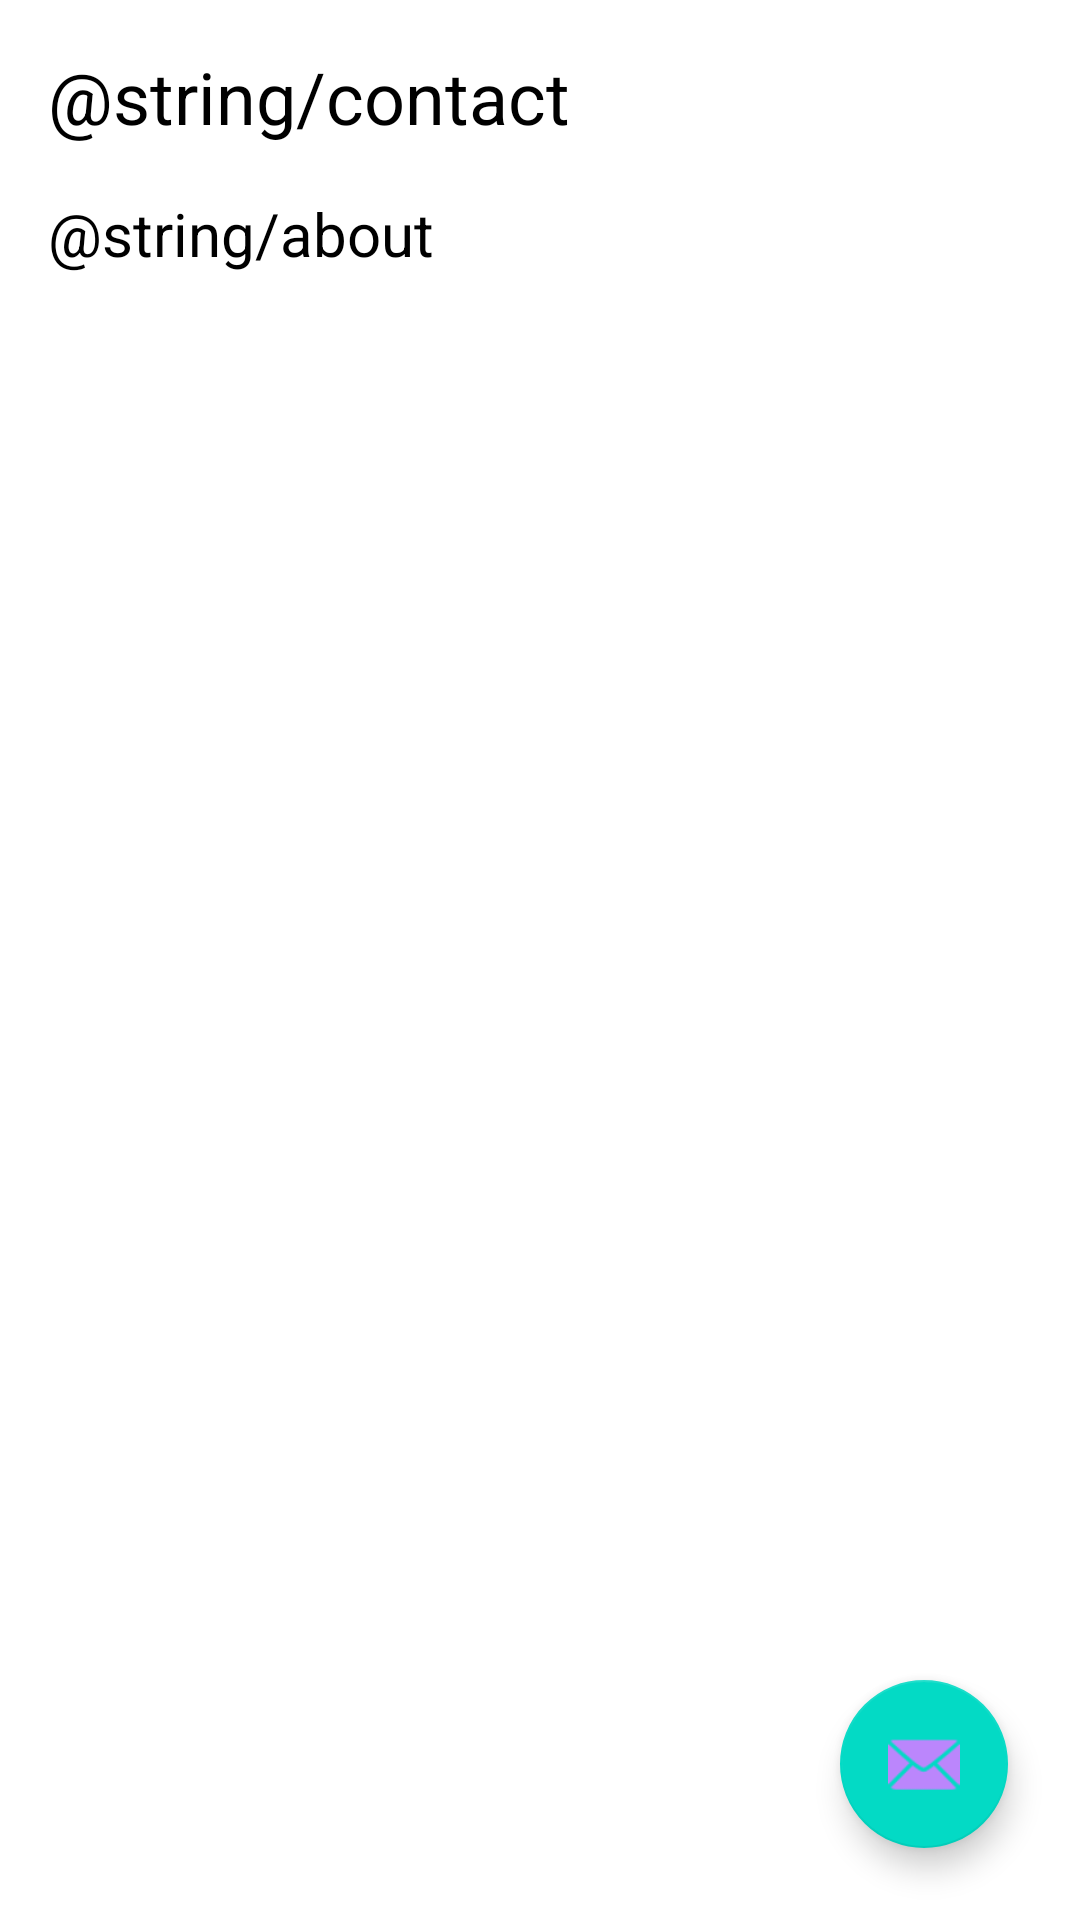

Reconstruct the res/layout file that produces this screen, plus the resources it refers to.
<!-- AndroidManifest.xml: application theme Theme.SkullWarrior -->
<!-- res/layout/fragment_about_english.xml -->
<?xml version="1.0" encoding="utf-8"?>
<layout xmlns:android="http://schemas.android.com/apk/res/android"
    xmlns:app="http://schemas.android.com/apk/res-auto"
    xmlns:tools="http://schemas.android.com/tools">

    <androidx.constraintlayout.widget.ConstraintLayout
        android:layout_width="match_parent"
        android:layout_height="match_parent">

        <TextView
            android:id="@+id/contact"
            style="@style/AboutStyle"
            android:layout_width="match_parent"
            android:layout_height="wrap_content"
            android:layout_marginStart="16dp"
            android:layout_marginTop="16dp"
            android:layout_marginEnd="16dp"
            android:text="@string/contact"
            app:layout_constraintEnd_toEndOf="parent"
            app:layout_constraintStart_toStartOf="parent"
            app:layout_constraintTop_toTopOf="parent" />

        <TextView
            style="@style/AboutStyle"
            android:layout_width="match_parent"
            android:layout_height="wrap_content"
            android:textSize="20sp"
            android:layout_marginStart="16dp"
            android:layout_marginTop="16dp"
            android:layout_marginEnd="16dp"
            android:text="@string/about"
            app:layout_constraintEnd_toEndOf="parent"
            app:layout_constraintStart_toStartOf="parent"
            app:layout_constraintTop_toBottomOf="@id/contact" />


        <com.google.android.material.floatingactionbutton.FloatingActionButton
            android:id="@+id/email"
            android:layout_width="wrap_content"
            android:layout_height="wrap_content"
            android:layout_gravity="bottom|end"
            android:layout_marginEnd="24dp"
            android:layout_marginBottom="24dp"
            app:layout_constraintBottom_toBottomOf="parent"
            app:layout_constraintEnd_toEndOf="parent"
            app:srcCompat="@android:drawable/ic_dialog_email"
            tools:ignore="ContentDescription" />
    </androidx.constraintlayout.widget.ConstraintLayout>

</layout>
<!-- resources referenced by this layout -->
<resources>
  <style name="AboutStyle">
          <item name="android:textSize" tools:ignore="SpUsage">24dp</item>
          <item name="android:textColor">@color/black</item>
      </style>
  <style name="Theme.SkullWarrior" parent="Theme.MaterialComponents.DayNight.NoActionBar">
          
          <item name="colorPrimary">@color/black</item>
          <item name="colorPrimaryVariant">@color/black</item>
          <item name="colorOnPrimary">@color/white</item>
  
          
          <item name="colorSecondary">@color/teal_200</item>
          <item name="colorSecondaryVariant">@color/teal_700</item>
          <item name="colorOnSecondary">@color/purple_200</item>
          
          <item name="android:statusBarColor" tools:targetApi="l">@color/white</item>
          
      </style>
  <color name="black">#FF000000</color>
  <color name="white">#FFFFFFFF</color>
  <color name="teal_200">#FF03DAC5</color>
  <color name="teal_700">#FF018786</color>
  <color name="purple_200">#FFBB86FC</color>
</resources>
